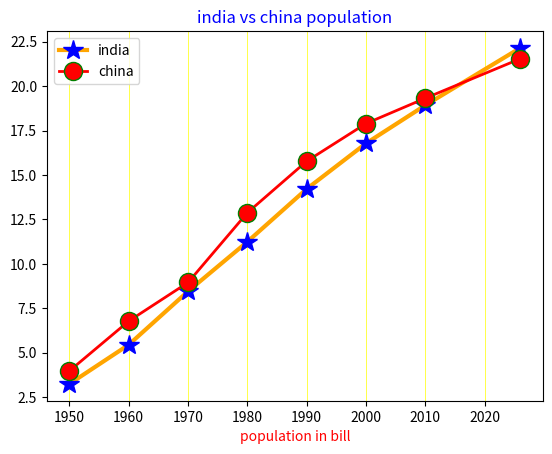

The script that saved this image:
import matplotlib.pyplot as plt
year = [1950,1960,1970,1980,1990,2000,2010,2026]
ind_pop = [3.245,5.45,8.456,11.245,14.22,16.784,18.93,22.154]
chi_pop = [3.976,6.78,8.954,12.88,15.78,17.90,19.324,21.547]
plt.plot(year,ind_pop,color = "orange",linewidth=3,marker = "*",mfc = "blue",mec = "blue",markersize = 15)
plt.plot(year,chi_pop,color = "red",linewidth= 2 ,marker = "o",mfc = "red",mec = "green",markersize = 13)
plt.xlabel("year in each 10",color = 'green')
plt.xlabel("population in bill",color = 'red')
plt.grid(axis='x',color = 'yellow',linewidth=0.5)
plt.legend(["india","china"])

plt.title("india vs china population",color = "blue")
plt.show()
